Photos from the image-classification dataset "classifier" in the GitHub repository CosmicEventHorizon/sanad_demo. Its 2 classes are: maternal, newborn.

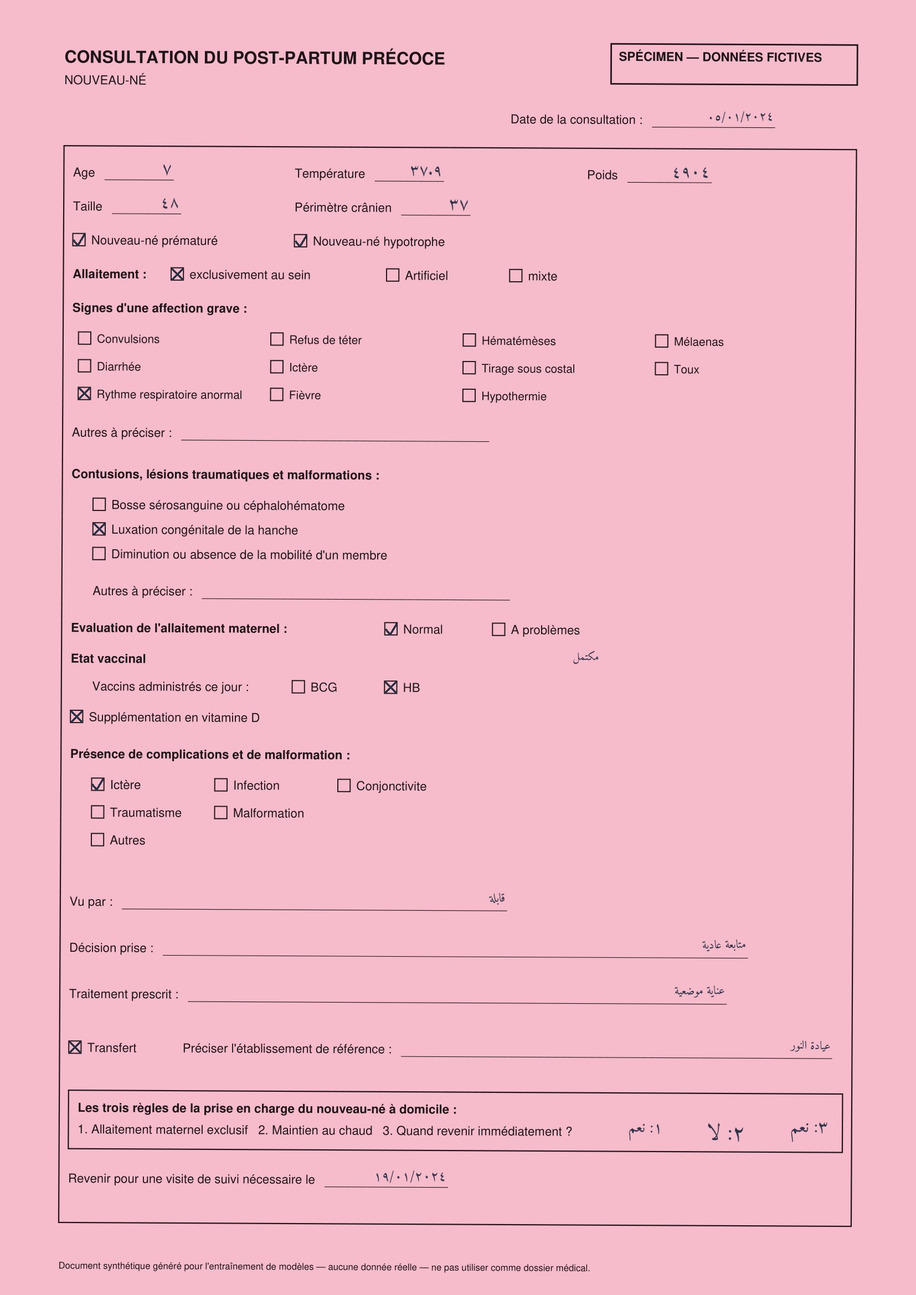
Label: newborn

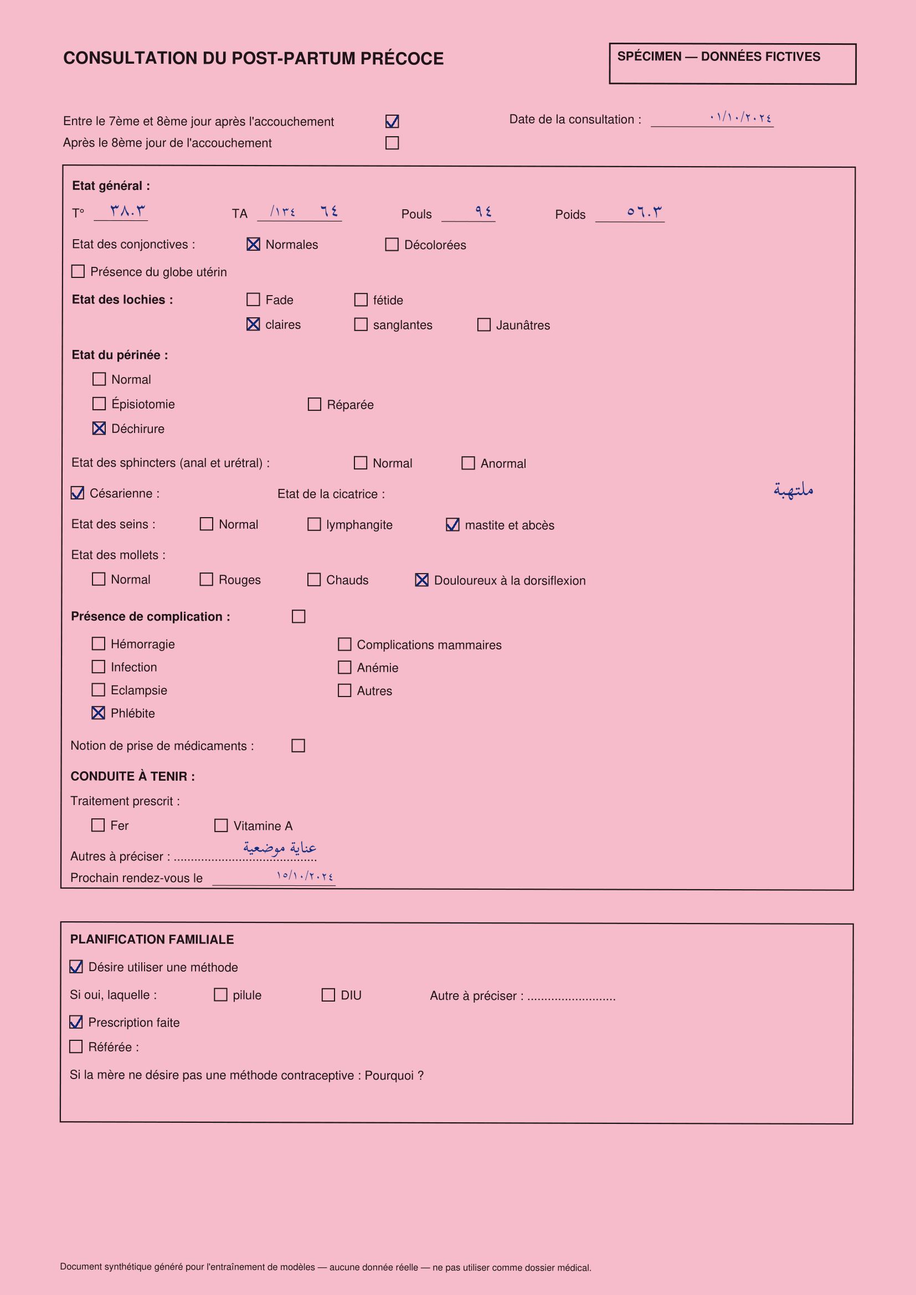
Label: maternal

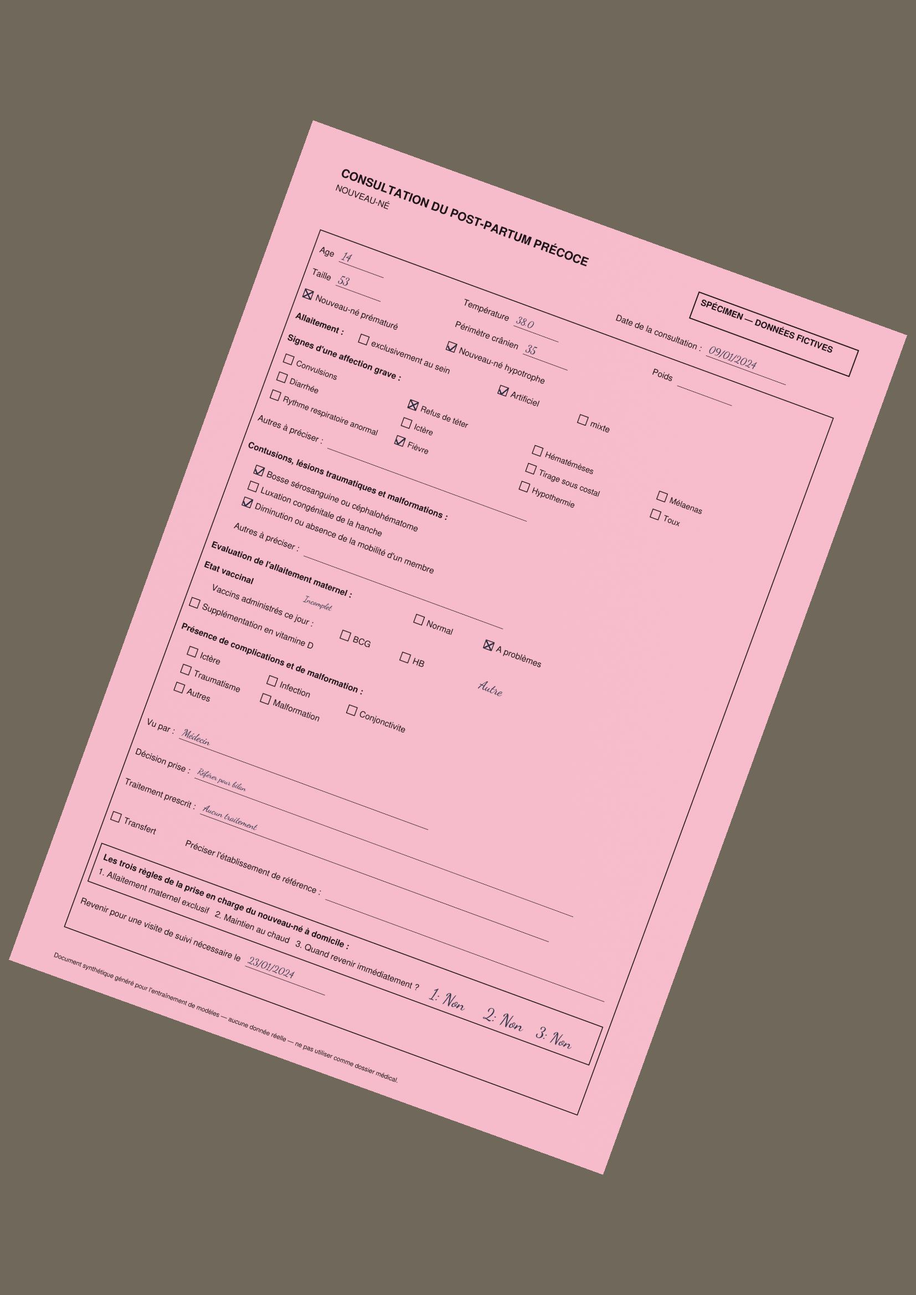
Label: newborn

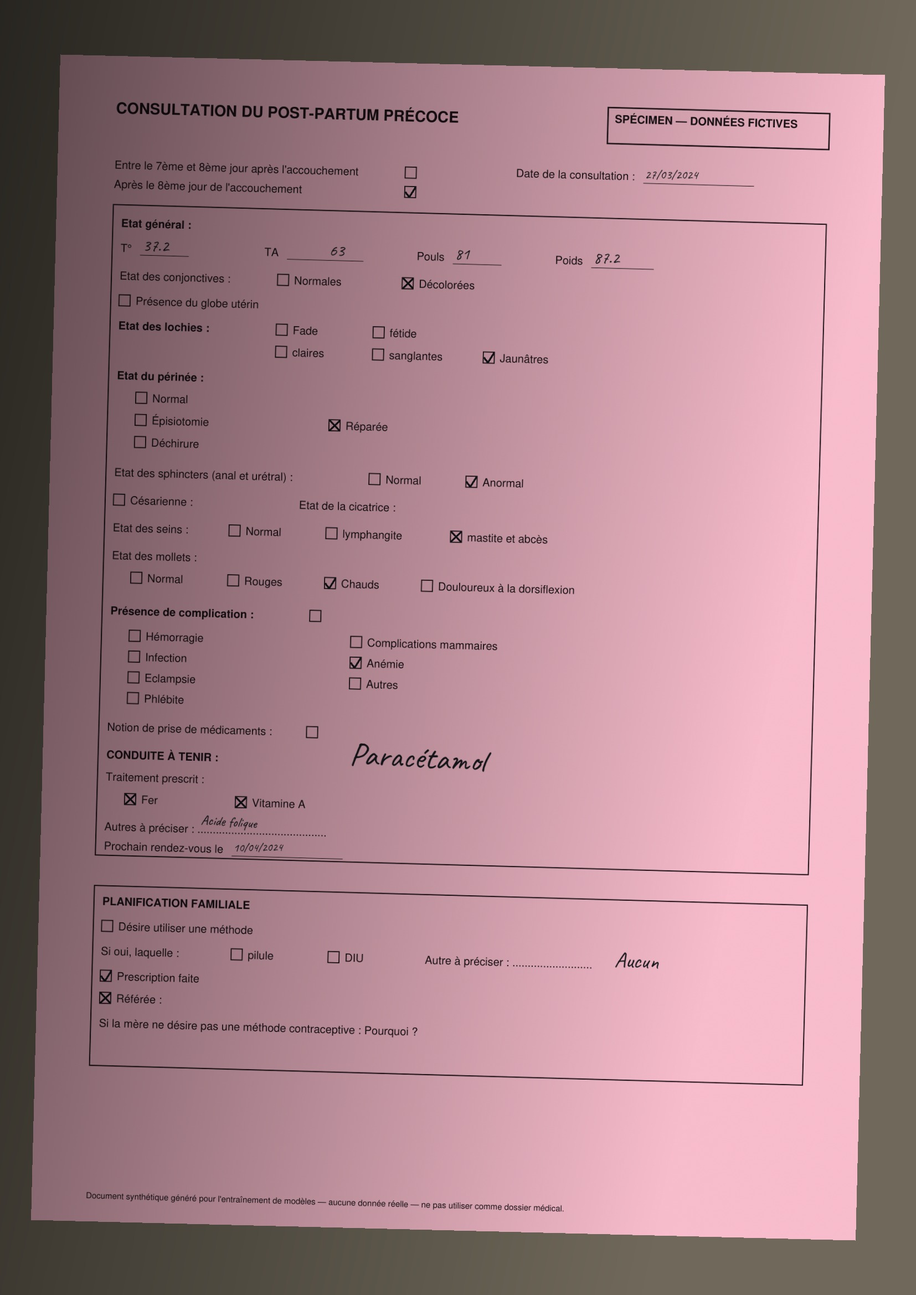
Label: maternal

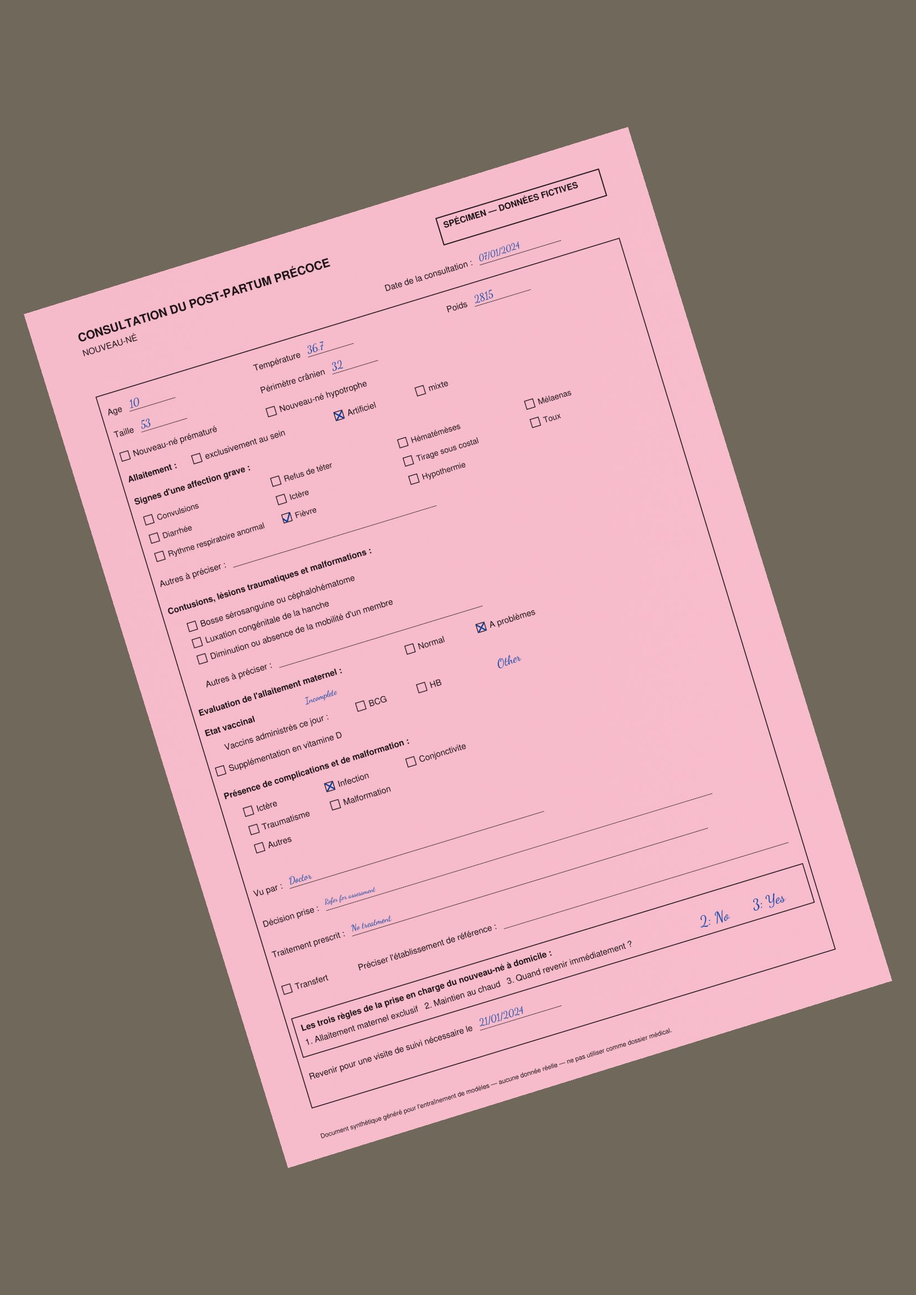
Label: newborn

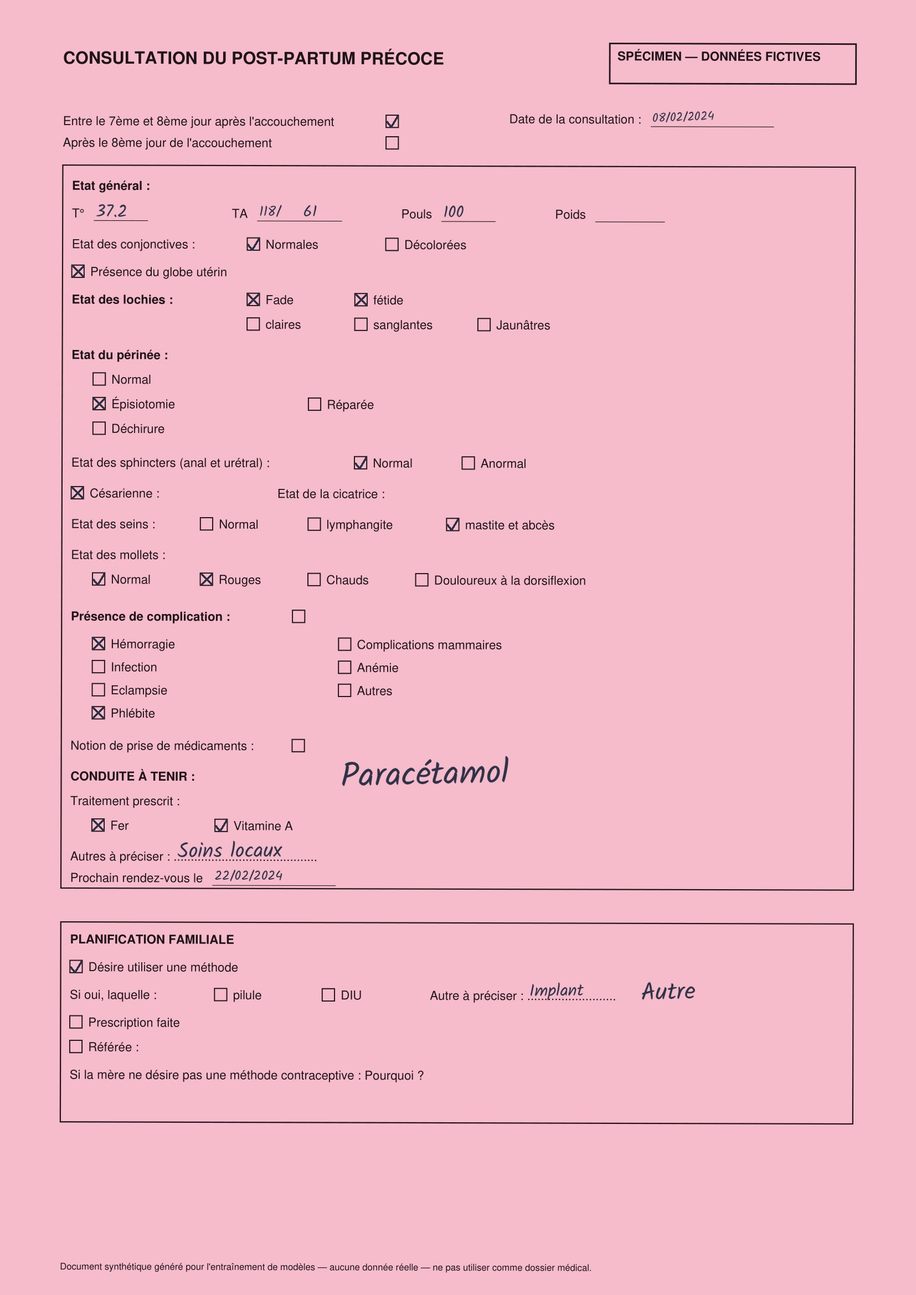
Label: maternal
